Labelled photos from "Image_for_classification", an image-classification folder in akellasrinivas/hypertensia. The possible labels are: hypertensive retinopathy mask, hypertensive retinopathy pre-treatment, non hypertensive retinopathy, non hypertensive retinopathy pre-treatment.

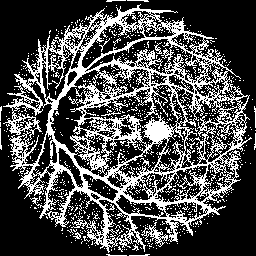
Label: hypertensive retinopathy mask

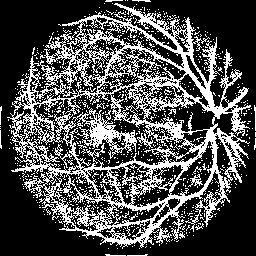
Label: hypertensive retinopathy mask

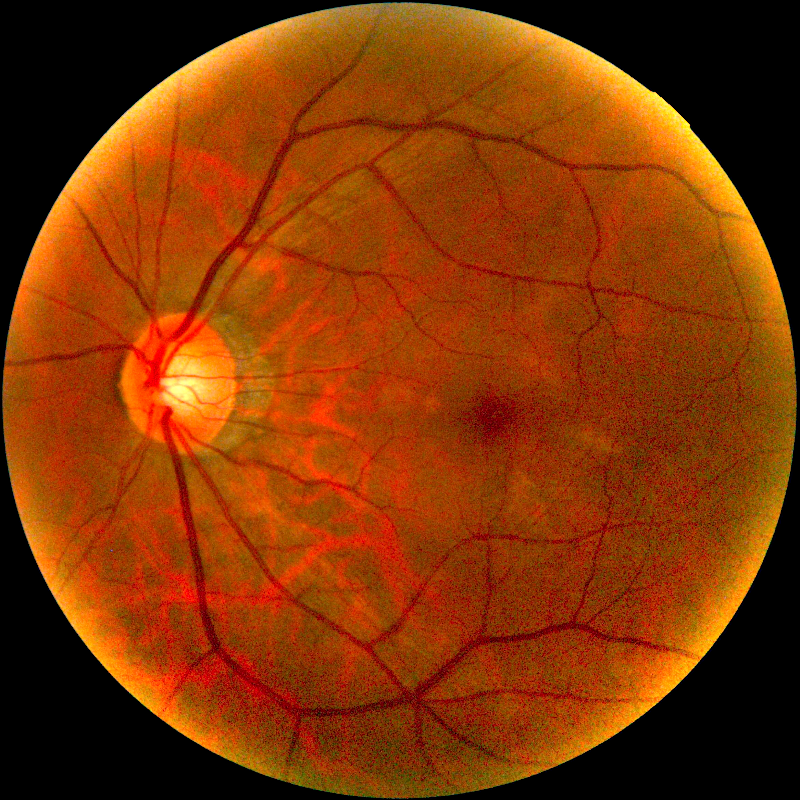
Label: hypertensive retinopathy pre-treatment

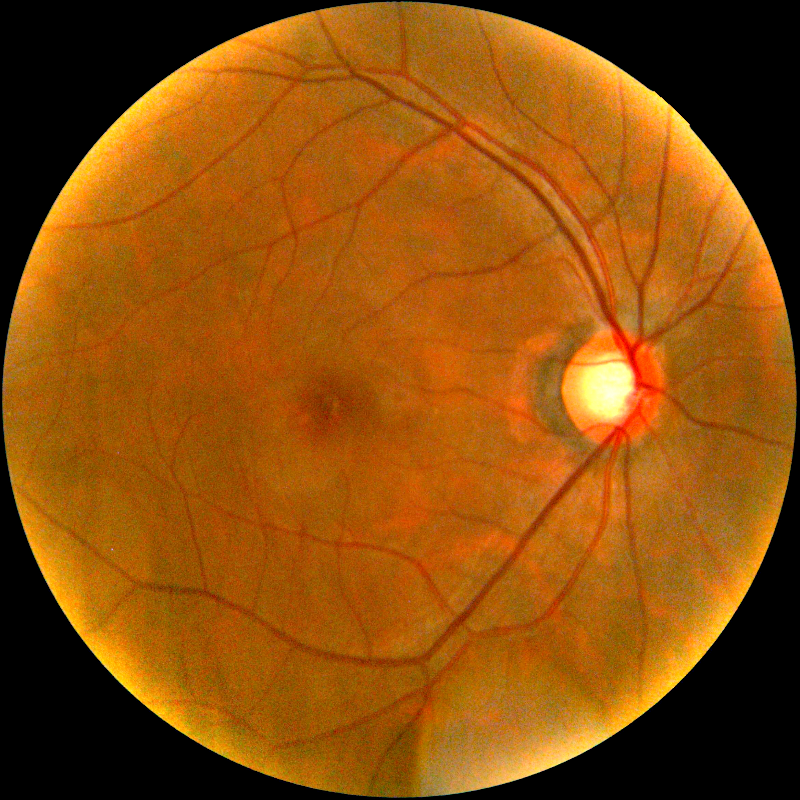
Label: non hypertensive retinopathy pre-treatment

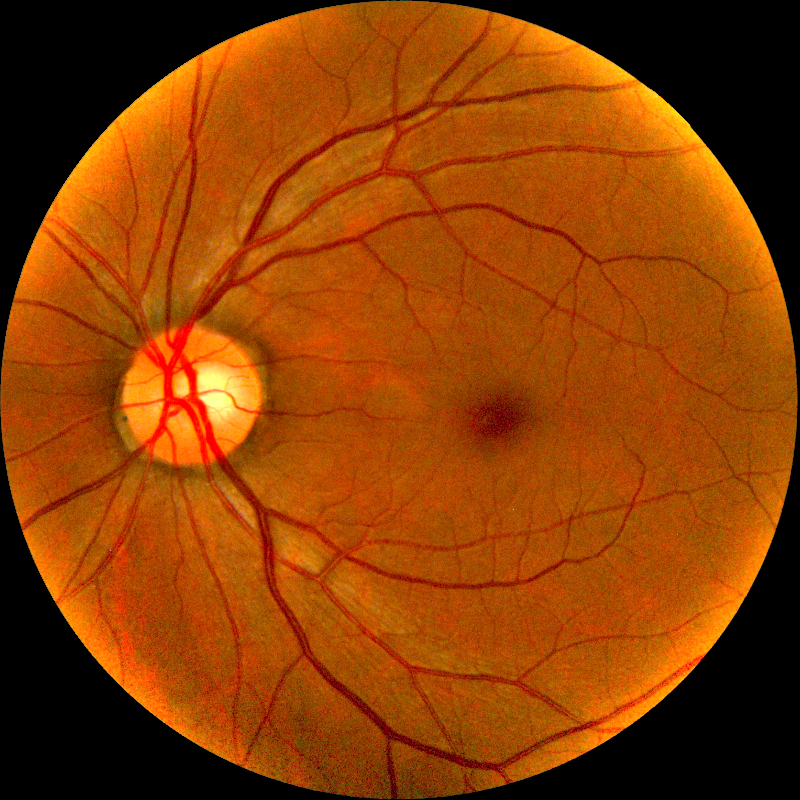
Label: non hypertensive retinopathy pre-treatment

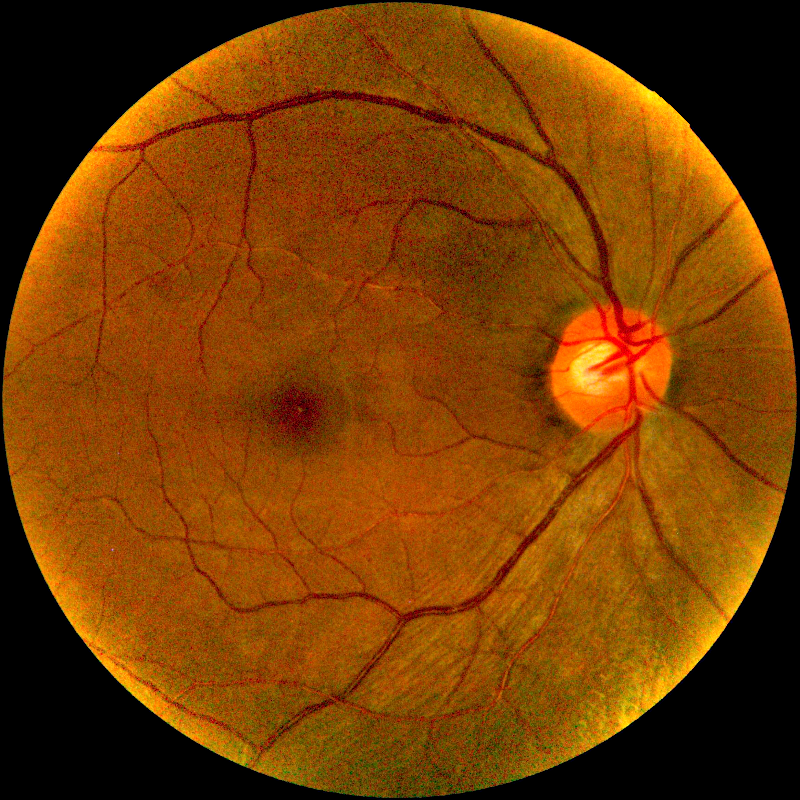
Label: non hypertensive retinopathy pre-treatment
